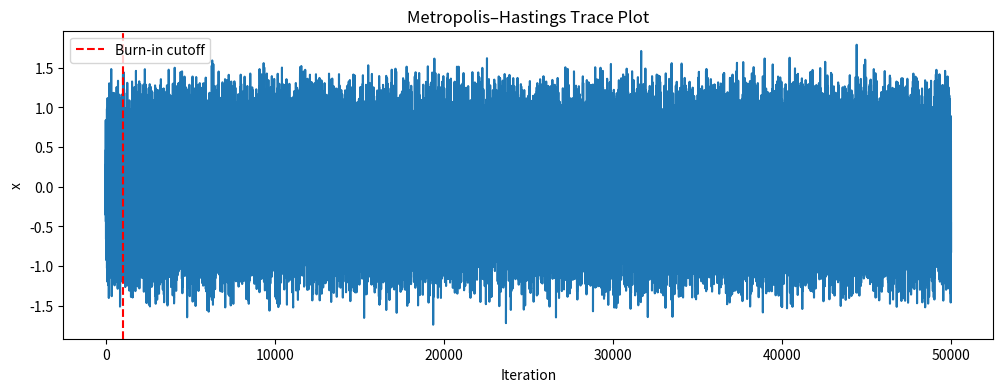
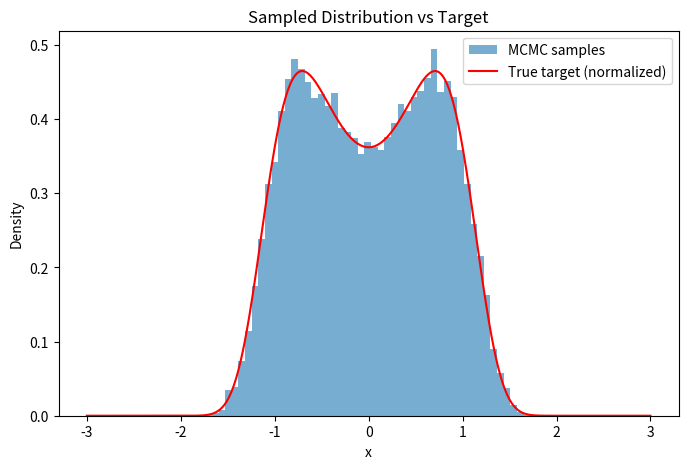

Reproduce these figures in Python, in order.
import numpy as np
import matplotlib.pyplot as plt

# Target unnormalized density: pi(x) ∝ exp(-x^4 + x^2)
def log_target_density(x):
    return -x**4 + x**2  # We use log-density for numerical stability

# Metropolis-Hastings parameters
num_samples = 50000       # total number of samples
burn_in = 1000            # how many to discard as burn-in
sigma = 1.0               # proposal std deviation

# Initialize
samples = np.zeros(num_samples)
x_current = 0.0           # start at x=0
log_p_current = log_target_density(x_current)


# Main Metropolis-Hastings loop
for t in range(1, num_samples):
    # Propose new candidate
    x_proposal = np.random.normal(loc=x_current, scale=sigma)
    log_p_proposal = log_target_density(x_proposal)

    # Acceptance probability (log scale)
    log_alpha = log_p_proposal - log_p_current
    if np.log(np.random.rand()) < log_alpha:
        x_current = x_proposal
        log_p_current = log_p_proposal

    samples[t] = x_current

# Remove burn-in samples
samples_post = samples[burn_in:]

# Estimate expectation as an example
mean_estimate = np.mean(samples_post)
print(f"Estimated E[x] ≈ {mean_estimate:.4f}")

# Plot the trace (chain over time)
plt.figure(figsize=(12, 4))
plt.plot(samples)
plt.axvline(burn_in, color='red', linestyle='--', label='Burn-in cutoff')
plt.title("Metropolis–Hastings Trace Plot")
plt.xlabel("Iteration")
plt.ylabel("x")
plt.legend()
plt.show()

# Plot the histogram vs true (unnormalized) target shape
x_grid = np.linspace(-3, 3, 500)
unnormalized_target = np.exp(log_target_density(x_grid))

plt.figure(figsize=(8, 5))
plt.hist(samples_post, bins=50, density=True, alpha=0.6, label='MCMC samples')
plt.plot(x_grid, unnormalized_target / np.trapezoid(unnormalized_target, x_grid),
         'r-', label='True target (normalized)')
plt.title("Sampled Distribution vs Target")
plt.xlabel("x")
plt.ylabel("Density")
plt.legend()
plt.show()

